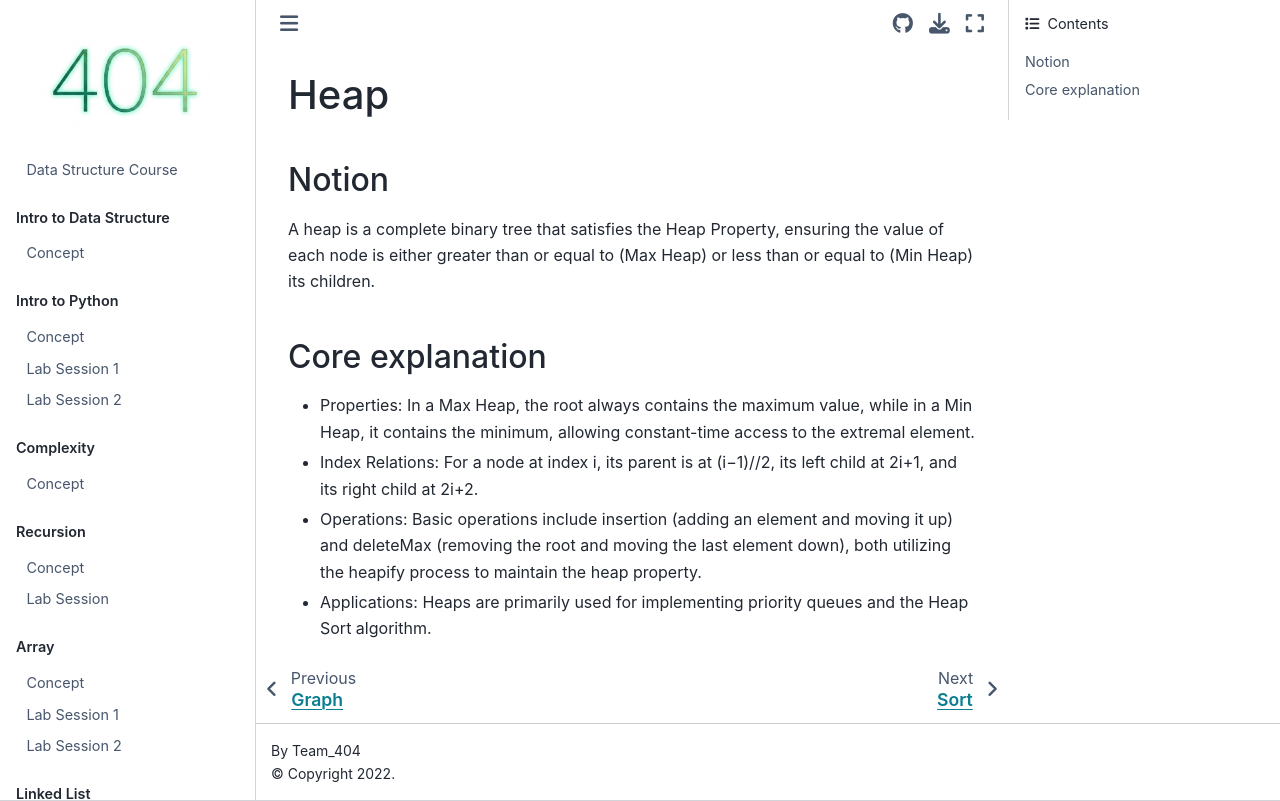

repository: ichaehyeon748/2026-Data-Structure-Course · page: Heap_Lecture.html · generator: jekyll

# Heap

## Notion
A heap is a complete binary tree that satisfies the Heap Property, ensuring the value of each node is either greater than or equal to (Max Heap) or less than or equal to (Min Heap) its children.

## Core explanation
- Properties: In a Max Heap, the root always contains the maximum value, while in a Min Heap, it contains the minimum, allowing constant-time access to the extremal element.
- Index Relations: For a node at index i, its parent is at (i−1)//2, its left child at 2i+1, and its right child at 2i+2.
- Operations: Basic operations include insertion (adding an element and moving it up) and deleteMax (removing the root and moving the last element down), both utilizing the heapify process to maintain the heap property.
- Applications: Heaps are primarily used for implementing priority queues and the Heap Sort algorithm.
